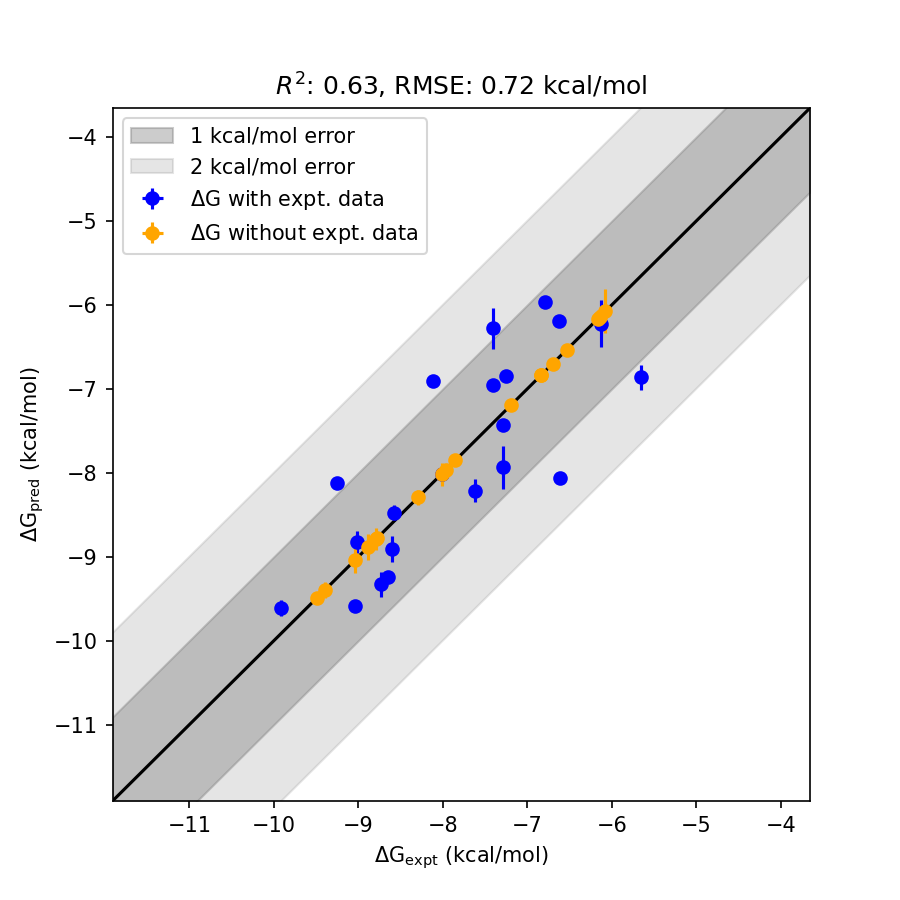

Source data for this figure (header and first rows):
mol, dG_pred, std_dG_pred, dG_expt, std_dG_expt, has_expt, dG_diff
2a pose 2, -8.066, 0.0222, -6.617, 0.0000, True, 1.449
3a pose 2, -6.909, 0.0222, -8.12, 0.0000, True, 1.212
7e pose 1, -6.862, 0.1472, -5.655, 0.0000, True, 1.207
7b, -6.277, 0.2437, -7.409, 0.0000, True, 1.132
1b xtal pose, -8.127, 0.0222, -9.256, 0.0000, True, 1.129
5, -5.969, 0.0222, -6.794, 0.0000, True, 0.8249
2b pose 1, -7.936, 0.2551, -7.286, 0.0000, True, 0.65
6d pose 2, -9.329, 0.1471, -8.733, 0.0000, True, 0.5956
6e pose 1, -9.242, 0.0222, -8.647, 0.0000, True, 0.5946
7a pose 1, -8.214, 0.1394, -7.625, 0.0000, True, 0.5895
6b pose 1, -9.586, 0.0491, -9.037, 0.0000, True, 0.5496
1a xtal pose, -6.95, 0.0222, -7.409, 0.0000, True, 0.4592
2d pose 1, -6.19, 0.0222, -6.631, 0.0000, True, 0.4407
3b pose 2, -6.847, 0.0469, -7.255, 0.0000, True, 0.4083
1d pose 2, -8.907, 0.1564, -8.601, 0.0000, True, 0.3057
6a pose 1, -9.611, 0.0933, -9.911, 0.0000, True, 0.2998
6c pose 1, -8.824, 0.1334, -9.014, 0.0000, True, 0.1901
2c pose 2, -7.435, 0.0550, -7.286, 0.0000, True, 0.1496
1c pose 1, -8.478, 0.0919, -8.58, 0.0000, True, 0.1012
7f, -6.223, 0.2811, -6.123, 0.0000, True, 0.1005
7c pose 1, -8.016, 0.0222, -8.008, 0.0000, True, 0.007096
2b pose 2, -6.075, 0.2624, -6.075, 0.0000, False, 0.0
6b pose 2, -9.494, 0.0494, -9.494, 0.0000, False, 0.0
7e pose 2, -6.168, 0.1042, -6.168, 0.0000, False, 0.0
7c pose 2, -7.853, 0.0222, -7.853, 0.0000, False, 0.0
3a xtal pose, -6.835, 0.0222, -6.835, 0.0000, False, 0.0
2d pose 2, -6.142, 0.0222, -6.142, 0.0000, False, 0.0
6e pose 2, -8.776, 0.0222, -8.776, 0.0000, False, 0.0
3b pose 1, -6.702, 0.0469, -6.702, 0.0000, False, 0.0
6c pose 2, -8.788, 0.1328, -8.788, 0.0000, False, 0.0
1d pose 1, -8.884, 0.1571, -8.884, 0.0000, False, 0.0
1c pose 2, -8.292, 0.0919, -8.292, 0.0000, False, 0.0
6d pose 1, -9.043, 0.1473, -9.043, 0.0000, False, 0.0
7a pose 2, -8.016, 0.1374, -8.016, 0.0000, False, 0.0
2a pose 1, -6.534, 0.0222, -6.534, 0.0000, False, 0.0
1a pose 2, -6.839, 0.0222, -6.839, 0.0000, False, 0.0
1b pose 2, -7.966, 0.0222, -7.966, 0.0000, False, 0.0
2c pose 1, -7.195, 0.0553, -7.195, 0.0000, False, 0.0
6a pose 2, -9.395, 0.0936, -9.395, 0.0000, False, 0.0
